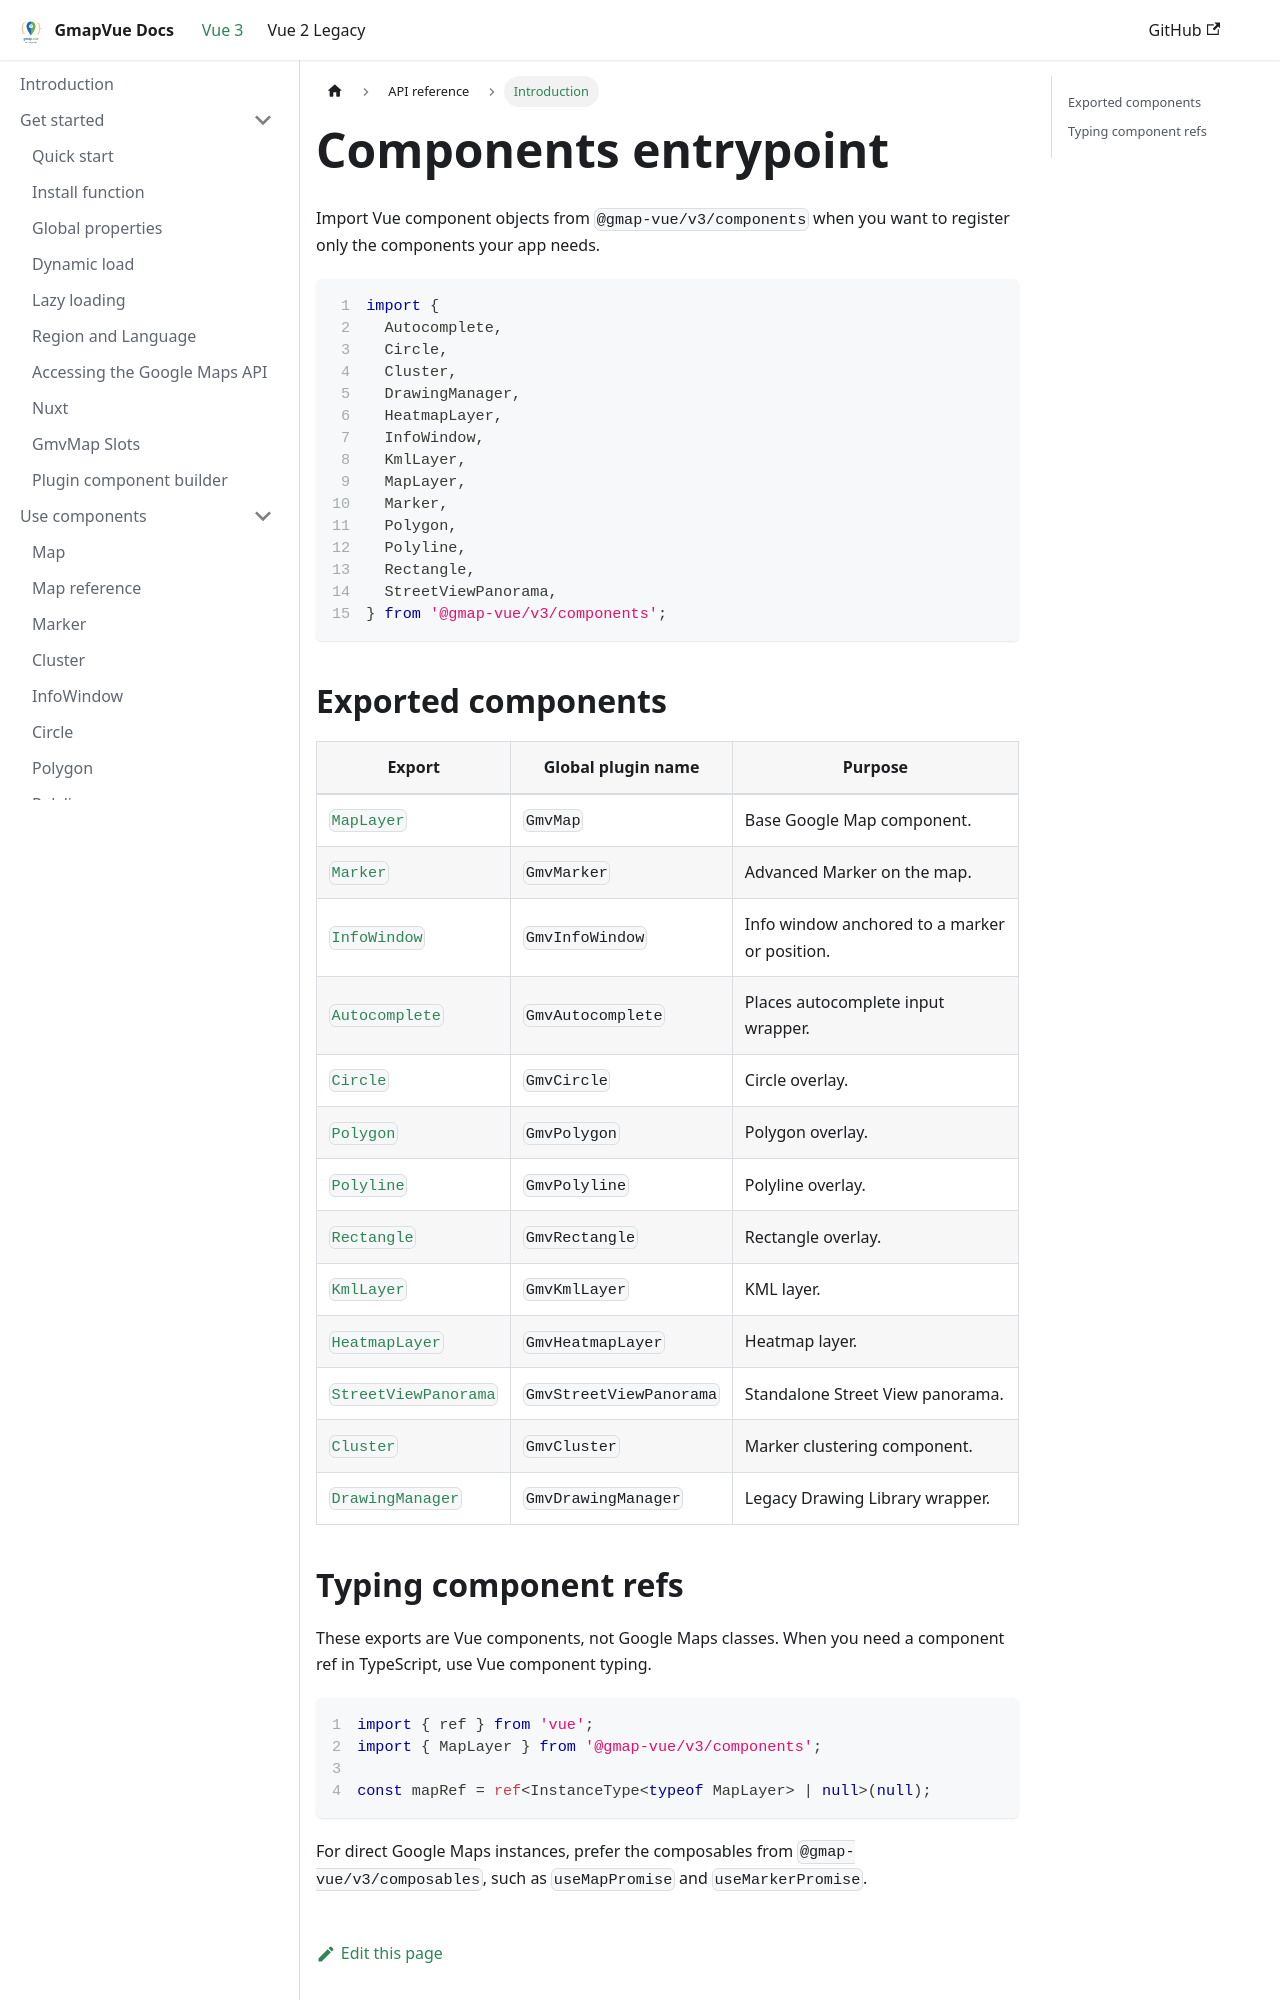

repository: diegoazh/gmap-vue · page: docs/vue-3-version/api/components/index.html · generator: docusaurus

---
id: introduction
sidebar_position: 1
sidebar_label: Introduction
---

# Components entrypoint

Import Vue component objects from `@gmap-vue/v3/components` when you want to register only the components your app needs.

```ts showLineNumbers
import {
  Autocomplete,
  Circle,
  Cluster,
  DrawingManager,
  HeatmapLayer,
  InfoWindow,
  KmlLayer,
  MapLayer,
  Marker,
  Polygon,
  Polyline,
  Rectangle,
  StreetViewPanorama,
} from '@gmap-vue/v3/components';
```

## Exported components

| Export | Global plugin name | Purpose |
| --- | --- | --- |
| [`MapLayer`](./map.md) | `GmvMap` | Base Google Map component. |
| [`Marker`](./marker.md) | `GmvMarker` | Advanced Marker on the map. |
| [`InfoWindow`](./info-window.md) | `GmvInfoWindow` | Info window anchored to a marker or position. |
| [`Autocomplete`](./autocomplete.md) | `GmvAutocomplete` | Places autocomplete input wrapper. |
| [`Circle`](./circle.md) | `GmvCircle` | Circle overlay. |
| [`Polygon`](./polygon.md) | `GmvPolygon` | Polygon overlay. |
| [`Polyline`](./polyline.md) | `GmvPolyline` | Polyline overlay. |
| [`Rectangle`](./rectangle.md) | `GmvRectangle` | Rectangle overlay. |
| [`KmlLayer`](./kml-layer.md) | `GmvKmlLayer` | KML layer. |
| [`HeatmapLayer`](./heatmap-layer.md) | `GmvHeatmapLayer` | Heatmap layer. |
| [`StreetViewPanorama`](./street-view-panorama.md) | `GmvStreetViewPanorama` | Standalone Street View panorama. |
| [`Cluster`](./cluster.md) | `GmvCluster` | Marker clustering component. |
| [`DrawingManager`](./drawing-manager.md) | `GmvDrawingManager` | Legacy Drawing Library wrapper. |
